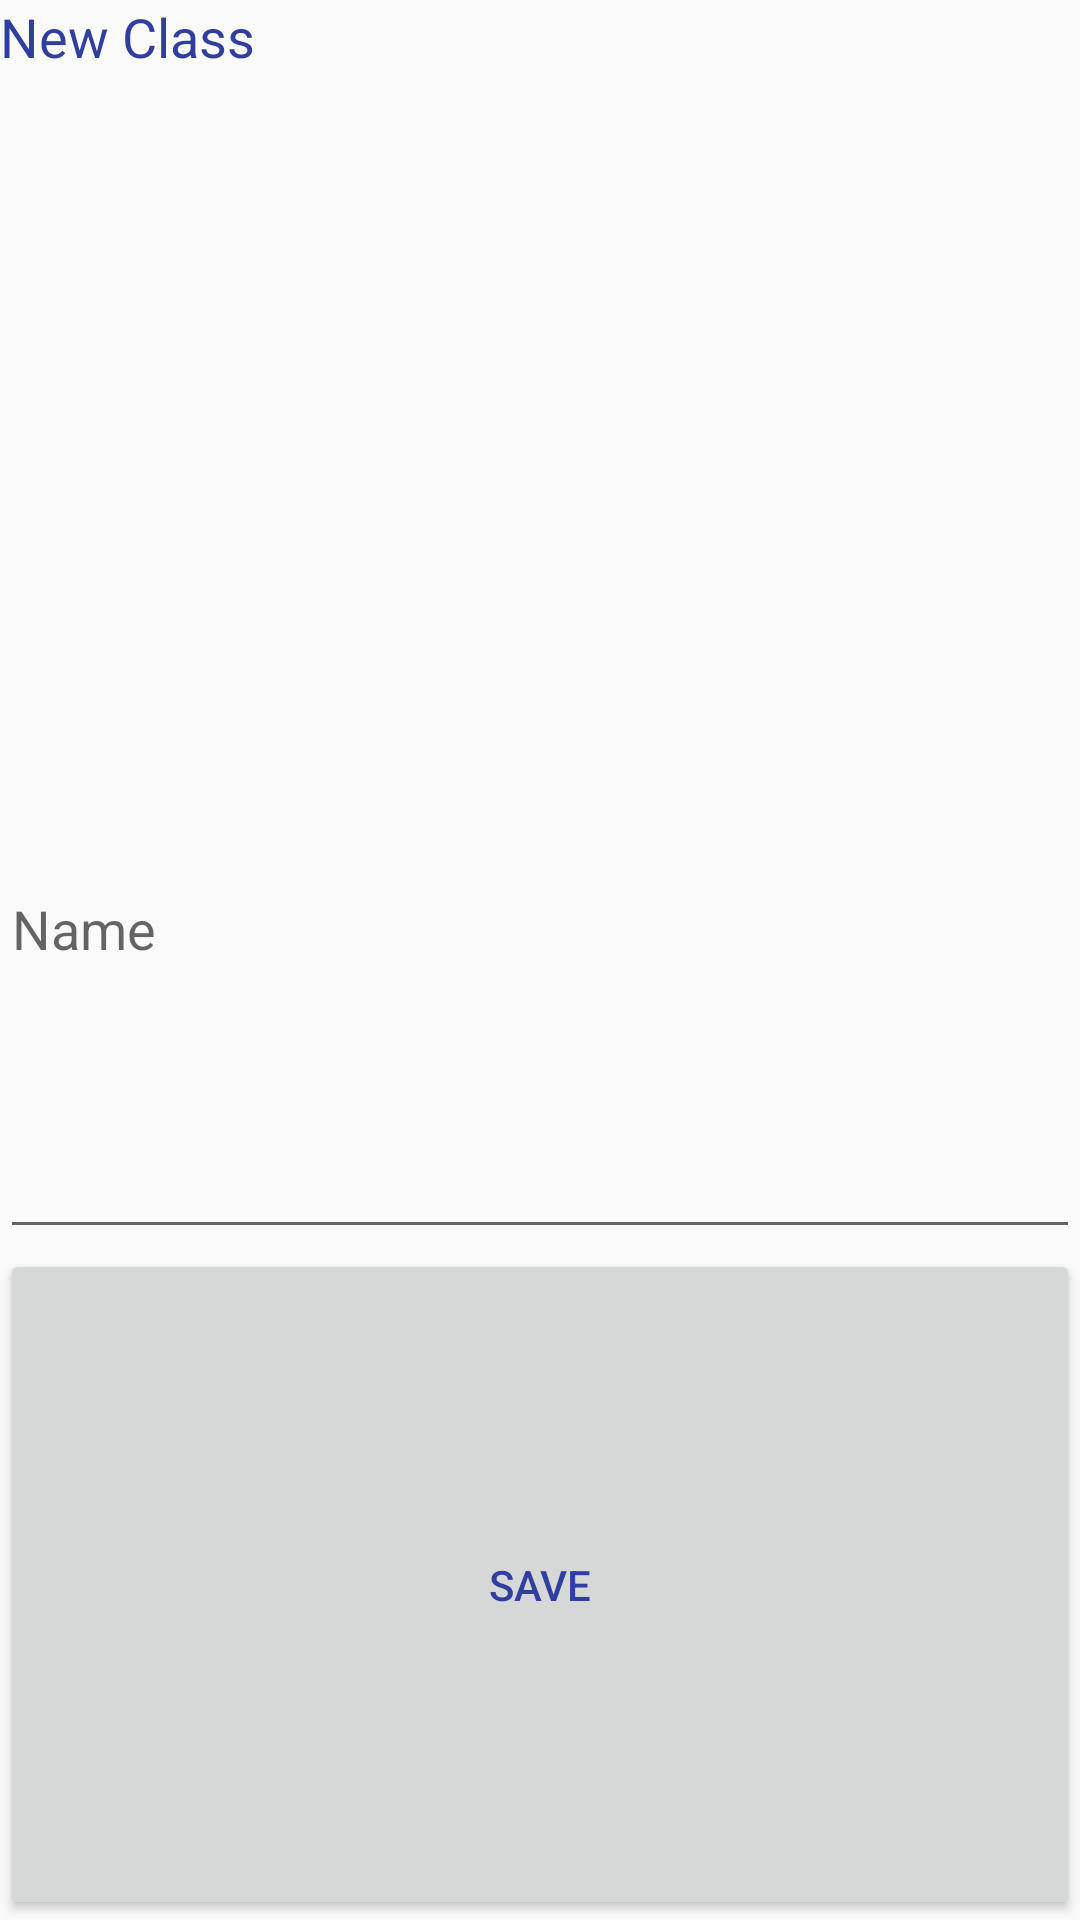

Produce the Android XML layout that renders to this screen, including the resource entries it uses.
<!-- AndroidManifest.xml: application theme AppTheme -->
<!-- res/layout/fragment_new_klas.xml -->
<LinearLayout xmlns:android="http://schemas.android.com/apk/res/android"
              xmlns:tools="http://schemas.android.com/tools"
              android:layout_width="match_parent"
              android:layout_height="wrap_content"
              android:orientation="vertical"
    tools:context="calaerts.be.attendancesheet.activities.klas.newKlas.NewKlas">

    <TextView
        android:id="@+id/textView2"
        android:layout_width="match_parent"
        android:layout_height="wrap_content"
        android:layout_weight="1"
        android:text="@string/new_class"
        android:textAppearance="@style/TextAppearance.AppCompat.Medium"/>

    <EditText
        android:id="@+id/klasName"
        android:layout_width="match_parent"
        android:layout_height="wrap_content"
        android:layout_weight="1"
        android:ems="10"
        android:hint="@string/name"
        android:inputType="textPersonName" />

    <Button
        android:id="@+id/create_class"
        style="@style/Widget.AppCompat.Button"
        android:layout_width="match_parent"
        android:layout_height="wrap_content"
        android:layout_weight="1"
        android:onClick="onCreatePressed"
        android:text="@string/save" />

</LinearLayout>
<!-- resources referenced by this layout -->
<resources>
  <string name="name">Name</string>
  <string name="new_class">New Class</string>
  <string name="save">save</string>
  <style name="AppTheme" parent="Theme.AppCompat.Light.DarkActionBar">
          
          <item name="colorPrimary">@color/colorPrimary</item>
          <item name="colorPrimaryDark">@color/colorPrimaryDark</item>
          <item name="colorAccent">@color/colorPrimaryDark</item>
          <item name="android:textColor">@color/colorPrimaryDark</item>
          <item name="android:checkboxStyle">@style/checkBoxStyle</item>
      </style>
  <color name="colorPrimary">#3F51B5</color>
  <color name="colorPrimaryDark">#303F9F</color>
  <style name="checkBoxStyle" parent="Widget.AppCompat.CompoundButton.CheckBox">
          <item name="android:textColor">@color/colorPrimaryDark</item>
          <item name="buttonTint">@color/colorPrimaryDark</item>
      </style>
</resources>
